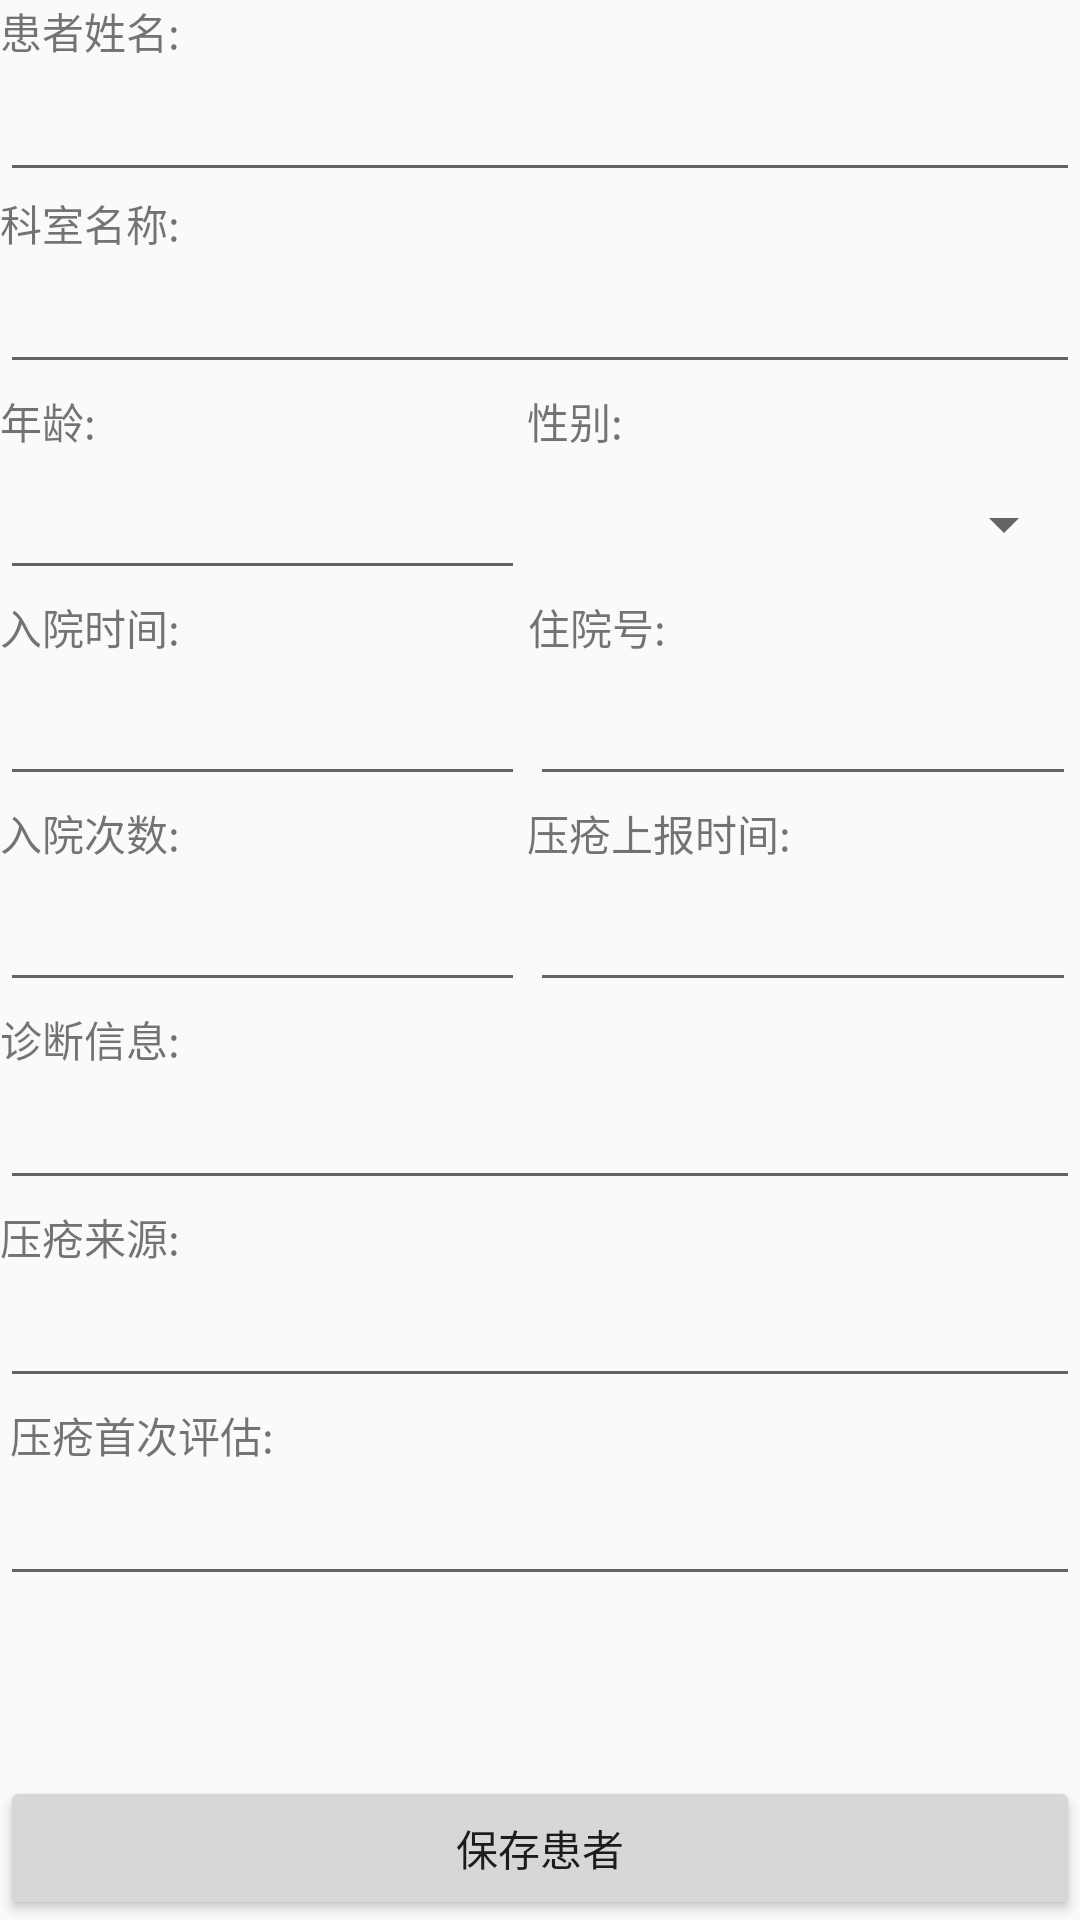

Produce the Android XML layout that renders to this screen, including the resource entries it uses.
<!-- AndroidManifest.xml: application theme AppTheme -->
<!-- res/layout/fragment_patient.xml -->
<androidx.constraintlayout.widget.ConstraintLayout xmlns:android="http://schemas.android.com/apk/res/android"
    xmlns:app="http://schemas.android.com/apk/res-auto"
    xmlns:tools="http://schemas.android.com/tools"
    android:id="@+id/linearLayout2"
    android:layout_width="match_parent"
    android:layout_height="match_parent"
    android:layout_margin="16dp">

    <TextView

        android:id="@+id/textView"
        android:layout_width="0dp"
        android:layout_height="wrap_content"
        android:text="患者姓名:"
        app:layout_constraintEnd_toEndOf="parent"
        app:layout_constraintStart_toStartOf="parent"
        app:layout_constraintTop_toTopOf="parent" />

    <EditText
        android:id="@+id/patient_name"
        android:layout_width="0dp"
        android:layout_height="wrap_content"
        android:layout_marginTop="2dp"
        app:layout_constraintEnd_toEndOf="parent"
        app:layout_constraintStart_toStartOf="parent"
        app:layout_constraintTop_toBottomOf="@+id/textView" />
    

    
    
    
    
    


    <TextView
        android:id="@+id/textView2"
        android:layout_width="0dp"
        android:layout_height="wrap_content"
        android:text="科室名称:"
        app:layout_constraintEnd_toEndOf="parent"
        app:layout_constraintStart_toStartOf="parent"
        app:layout_constraintTop_toBottomOf="@+id/patient_name" />

    <EditText
        android:id="@+id/patient_info1"
        android:layout_width="0dp"
        android:layout_height="wrap_content"
        android:layout_marginTop="2dp"
        app:layout_constraintEnd_toEndOf="parent"
        app:layout_constraintStart_toStartOf="parent"
        app:layout_constraintTop_toBottomOf="@+id/textView2" />
    

    

    <TextView
        android:id="@+id/textView3"
        android:layout_width="0dp"
        android:layout_height="wrap_content"
        android:layout_marginTop="2dp"
        android:text="年龄:"
        app:layout_constraintStart_toStartOf="parent"
        app:layout_constraintTop_toBottomOf="@+id/patient_info1" />


    <EditText
        android:id="@+id/patient_info2"
        android:layout_width="175dp"
        android:layout_height="44dp"
        android:layout_marginTop="2dp"
        app:layout_constraintStart_toStartOf="parent"
        app:layout_constraintTop_toBottomOf="@+id/textView3" />

    <Button
        android:id="@+id/patient_save"
        android:layout_width="0dp"
        android:layout_height="wrap_content"
        android:text="保存患者"
        app:layout_constraintBottom_toBottomOf="parent"
        app:layout_constraintEnd_toEndOf="parent"
        app:layout_constraintHorizontal_bias="0.0"
        app:layout_constraintStart_toStartOf="parent" />

    <TextView
        android:id="@+id/textView5"
        android:layout_width="wrap_content"
        android:layout_height="wrap_content"
        android:layout_marginTop="2dp"
        android:text="性别:"
        app:layout_constraintEnd_toEndOf="parent"
        app:layout_constraintHorizontal_bias="0.485"
        app:layout_constraintStart_toEndOf="@+id/textView3"
        app:layout_constraintTop_toBottomOf="@+id/patient_info1" />

    <Spinner
        android:id="@+id/spinner"
        android:layout_width="182dp"
        android:layout_height="44dp"
        android:layout_marginTop="2dp"
        app:layout_constraintEnd_toEndOf="parent"
        app:layout_constraintStart_toEndOf="@+id/patient_info2"
        app:layout_constraintTop_toBottomOf="@+id/textView5" />

    <TextView
        android:id="@+id/textView6"
        android:layout_width="wrap_content"
        android:layout_height="wrap_content"
        android:layout_marginTop="2dp"
        android:text="入院时间:"
        app:layout_constraintStart_toStartOf="parent"
        app:layout_constraintTop_toBottomOf="@+id/patient_info2" />

    <TextView
        android:id="@+id/textView7"
        android:layout_width="wrap_content"
        android:layout_height="wrap_content"
        android:layout_marginTop="2dp"
        android:text="住院号:"
        app:layout_constraintEnd_toEndOf="parent"
        app:layout_constraintHorizontal_bias="0.457"
        app:layout_constraintStart_toEndOf="@+id/textView6"
        app:layout_constraintTop_toBottomOf="@+id/spinner" />

    <EditText
        android:id="@+id/editText"
        android:layout_width="175dp"
        android:layout_height="44dp"
        android:layout_marginTop="2dp"
        android:ems="10"
        android:inputType="textPersonName"
        app:layout_constraintStart_toStartOf="parent"
        app:layout_constraintTop_toBottomOf="@+id/textView6" />

    <EditText
        android:id="@+id/editText2"
        android:layout_width="182dp"
        android:layout_height="44dp"
        android:layout_marginTop="2dp"
        android:ems="10"
        android:inputType="textPersonName"
        app:layout_constraintEnd_toEndOf="parent"
        app:layout_constraintStart_toEndOf="@+id/editText"
        app:layout_constraintTop_toBottomOf="@+id/textView7" />

    <TextView
        android:id="@+id/textView9"
        android:layout_width="wrap_content"
        android:layout_height="wrap_content"
        android:layout_marginTop="2dp"
        android:text="入院次数:"
        app:layout_constraintStart_toStartOf="parent"
        app:layout_constraintTop_toBottomOf="@+id/editText" />

    <EditText
        android:id="@+id/editText3"
        android:layout_width="175dp"
        android:layout_height="44dp"
        android:layout_marginTop="2dp"
        android:ems="10"
        android:inputType="textPersonName"
        app:layout_constraintStart_toStartOf="parent"
        app:layout_constraintTop_toBottomOf="@+id/textView9" />

    <TextView
        android:id="@+id/textView10"
        android:layout_width="wrap_content"
        android:layout_height="wrap_content"
        android:layout_marginTop="2dp"
        android:text="压疮上报时间:"
        app:layout_constraintEnd_toEndOf="parent"
        app:layout_constraintHorizontal_bias="0.545"
        app:layout_constraintStart_toEndOf="@+id/textView9"
        app:layout_constraintTop_toBottomOf="@+id/editText2" />

    <EditText
        android:id="@+id/editText4"
        android:layout_width="182dp"
        android:layout_height="44dp"
        android:layout_marginTop="2dp"
        android:ems="10"
        android:inputType="textPersonName"
        app:layout_constraintEnd_toEndOf="parent"
        app:layout_constraintStart_toEndOf="@+id/editText3"
        app:layout_constraintTop_toBottomOf="@+id/textView10" />

    <TextView
        android:id="@+id/textView11"
        android:layout_width="wrap_content"
        android:layout_height="wrap_content"
        android:layout_marginTop="2dp"
        android:text="诊断信息:"
        app:layout_constraintStart_toStartOf="parent"
        app:layout_constraintTop_toBottomOf="@+id/editText3" />

    <EditText
        android:id="@+id/editText5"
        android:layout_width="0dp"
        android:layout_height="wrap_content"
        android:layout_marginTop="2dp"
        android:ems="10"
        android:inputType="textPersonName"
        app:layout_constraintEnd_toEndOf="parent"
        app:layout_constraintStart_toStartOf="parent"
        app:layout_constraintTop_toBottomOf="@+id/textView11" />

    <TextView
        android:id="@+id/textView12"
        android:layout_width="wrap_content"
        android:layout_height="wrap_content"
        android:layout_marginTop="2dp"
        android:text="压疮来源:"
        app:layout_constraintStart_toStartOf="parent"
        app:layout_constraintTop_toBottomOf="@+id/editText5" />

    <EditText
        android:id="@+id/editText6"
        android:layout_width="0dp"
        android:layout_height="wrap_content"
        android:layout_marginTop="2dp"
        android:ems="10"
        android:inputType="textPersonName"
        app:layout_constraintEnd_toEndOf="parent"
        app:layout_constraintStart_toStartOf="parent"
        app:layout_constraintTop_toBottomOf="@+id/textView12" />

    <TextView
        android:id="@+id/textView13"
        android:layout_width="wrap_content"
        android:layout_height="wrap_content"
        android:layout_marginTop="2dp"
        android:text=" 压疮首次评估:"
        app:layout_constraintStart_toStartOf="parent"
        app:layout_constraintTop_toBottomOf="@+id/editText6" />

    <EditText
        android:id="@+id/editText7"
        android:layout_width="0dp"
        android:layout_height="wrap_content"
        android:layout_marginTop="2dp"
        android:ems="10"
        android:inputType="textPersonName"
        app:layout_constraintEnd_toEndOf="parent"
        app:layout_constraintStart_toStartOf="parent"
        app:layout_constraintTop_toBottomOf="@+id/textView13" />

</androidx.constraintlayout.widget.ConstraintLayout>
<!-- resources referenced by this layout -->
<resources>
  <string name="patient_details_label">患者情况</string>
  <string name="patient_info1_hint">患者信息1</string>
  <string name="patient_name_hint">输入患者姓名</string>
  <string name="patient_solved_label">Solved</string>
  <style name="AppTheme" parent="Theme.AppCompat.Light.DarkActionBar">
  
          <item name="colorPrimary">@color/colorZzrTest1</item>
          <item name="colorPrimaryDark">@color/colorZzrTest1</item>
          <item name="colorAccent">@color/colorZzrTest1</item>
      </style>
  <color name="colorZzrTest1">#0A65AE</color>
</resources>
